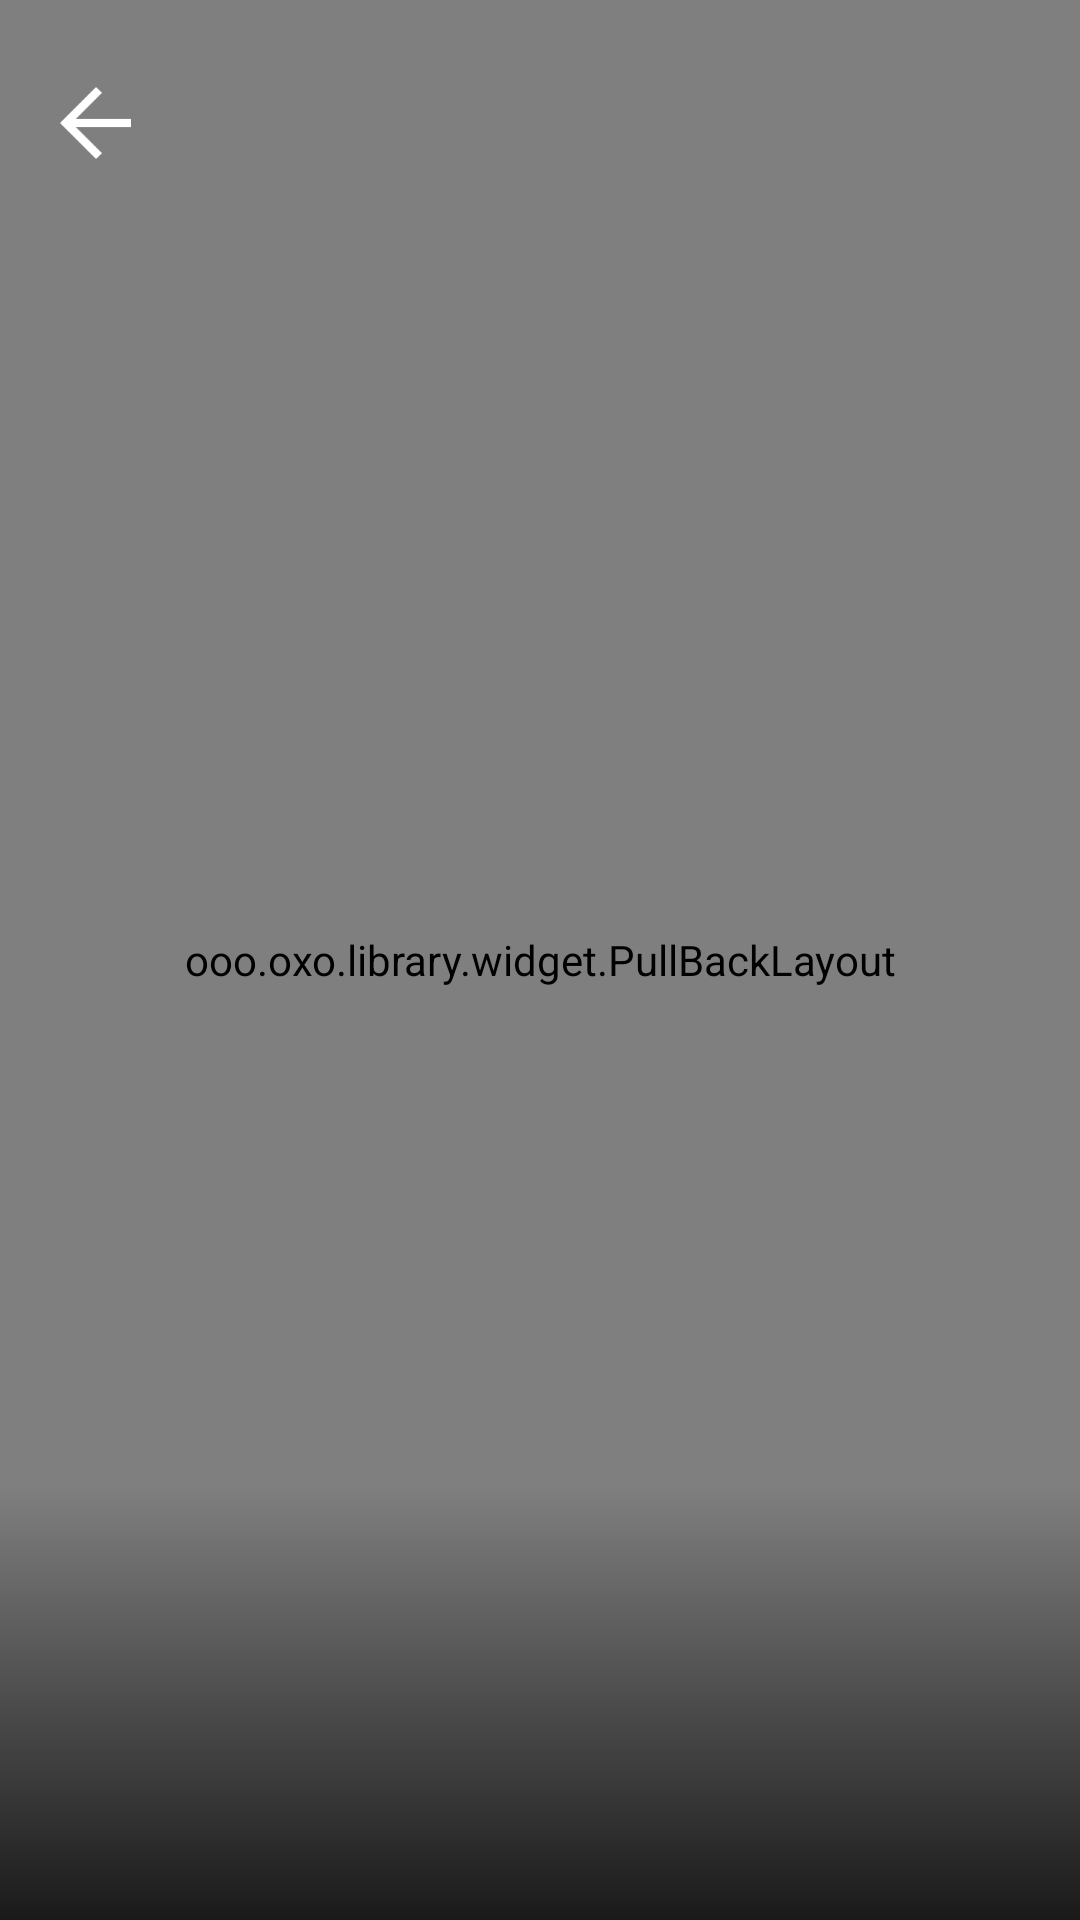

This screen was rendered from an Android layout file. Write that file and the resources it references.
<!-- AndroidManifest.xml: application theme TranscluentTheme -->
<!-- res/layout/fragment_wallpaper.xml -->
<FrameLayout xmlns:android="http://schemas.android.com/apk/res/android"
    xmlns:tools="http://schemas.android.com/tools"
    android:layout_width="match_parent"
    android:layout_height="match_parent"
    tools:context="com.shomazzapp.vavilonWalls.View.Fragments.WallpaperFragment"
    android:background="#0000"
    android:id="@+id/wallpaper_fragment_main_frame">

    <View
        android:id="@+id/wallpaper_activity_back_view"
        android:layout_width="match_parent"
        android:layout_height="match_parent"
        android:background="#0000" />

    <ooo.oxo.library.widget.PullBackLayout
        android:id="@+id/puller"
        android:layout_width="match_parent"
        android:layout_height="match_parent">

        <android.support.v4.view.ViewPager
            android:id="@+id/viewpager"
            android:layout_width="match_parent"
            android:layout_height="match_parent"
            android:keepScreenOn="false" />
    </ooo.oxo.library.widget.PullBackLayout>

    <FrameLayout
        android:layout_width="match_parent"
        android:layout_height="match_parent">

        <ImageButton
            android:id="@+id/back_button"
            android:layout_width="wrap_content"
            android:layout_height="50dp"
            android:background="#0000"
            android:paddingBottom="13dp"
            android:paddingEnd="20dp"
            android:paddingStart="16dp"
            android:paddingTop="13dp"
            android:layout_marginTop="16dp"
            android:scaleType="centerInside"
            android:src="@mipmap/arrow_back" />

        <ImageView
            android:layout_width="match_parent"
            android:layout_height="145dp"
            android:background="@drawable/bw_gradient_walls"
            android:layout_gravity="bottom" />

        <RelativeLayout
            android:visibility="gone"
            android:fitsSystemWindows="true"
            android:id="@+id/bottom_control_panel"
            android:layout_width="match_parent"
            android:layout_height="wrap_content"
            android:layout_gravity="bottom">

            <TextView
                android:id="@+id/tag_tv"
                android:layout_width="match_parent"
                android:layout_height="wrap_content"
                android:layout_above="@id/splash_line"
                android:gravity="bottom|center_horizontal"
                android:padding="10dp"
                android:textColor="#fff"
                android:textSize="20sp" />

            <View
                android:id="@+id/splash_line"
                android:layout_width="match_parent"
                android:layout_height="0.5dp"
                android:layout_above="@id/wallpaper_buttons_lay"
                android:layout_marginLeft="8dp"
                android:layout_marginRight="8dp"
                android:background="@color/vk_share_gray_line" />

            <LinearLayout
                android:id="@+id/wallpaper_buttons_lay"
                android:layout_width="match_parent"
                android:layout_height="50dp"
                android:layout_alignParentBottom="true">

                <Button
                    android:id="@+id/set_btn"
                    android:layout_width="0dp"
                    android:layout_height="match_parent"
                    android:layout_weight="0.5"
                    android:background="#0000"
                    android:text="@string/set"
                    android:textColor="#ffff"
                    android:textSize="16sp"
                    android:textStyle="normal" />

                <Button
                    android:id="@+id/download_btn"
                    android:layout_width="0dp"
                    android:layout_height="match_parent"
                    android:layout_weight="0.5"
                    android:background="#0000"
                    android:text="@string/download"
                    android:textColor="#ffff"
                    android:textSize="16sp"
                    android:textStyle="normal" />
            </LinearLayout>
        </RelativeLayout>
    </FrameLayout>
</FrameLayout>
<!-- resources referenced by this layout -->
<resources>
  <!-- drawable bw_gradient_walls (drawable) -->
  <?xml version="1.0" encoding="utf-8"?>
  <shape xmlns:android="http://schemas.android.com/apk/res/android"
      android:layout_height="match_parent"
      android:layout_width="match_parent">
  
      <gradient
          android:angle="90.0"
          android:startColor="#c000"
          android:endColor="#0000"
          android:type="linear" />
  
  </shape>
  <!-- mipmap arrow_back: png bitmap (mipmap-hdpi, 555 bytes) -->
  <string name="download">Скачать</string>
  <string name="set">Установить</string>к
  <style name="TranscluentTheme" parent="Theme.AppCompat.NoActionBar">
          <item name="android:windowBackground">@android:color/transparent</item>
          <item name="android:windowIsTranslucent">true</item>
          <item name="android:windowActionBarOverlay">true</item>
          <item name="windowActionBar">false</item>
          <item name="windowActionModeOverlay">true</item>
          
          <item name="android:windowTranslucentNavigation">true</item>
      </style>
</resources>
